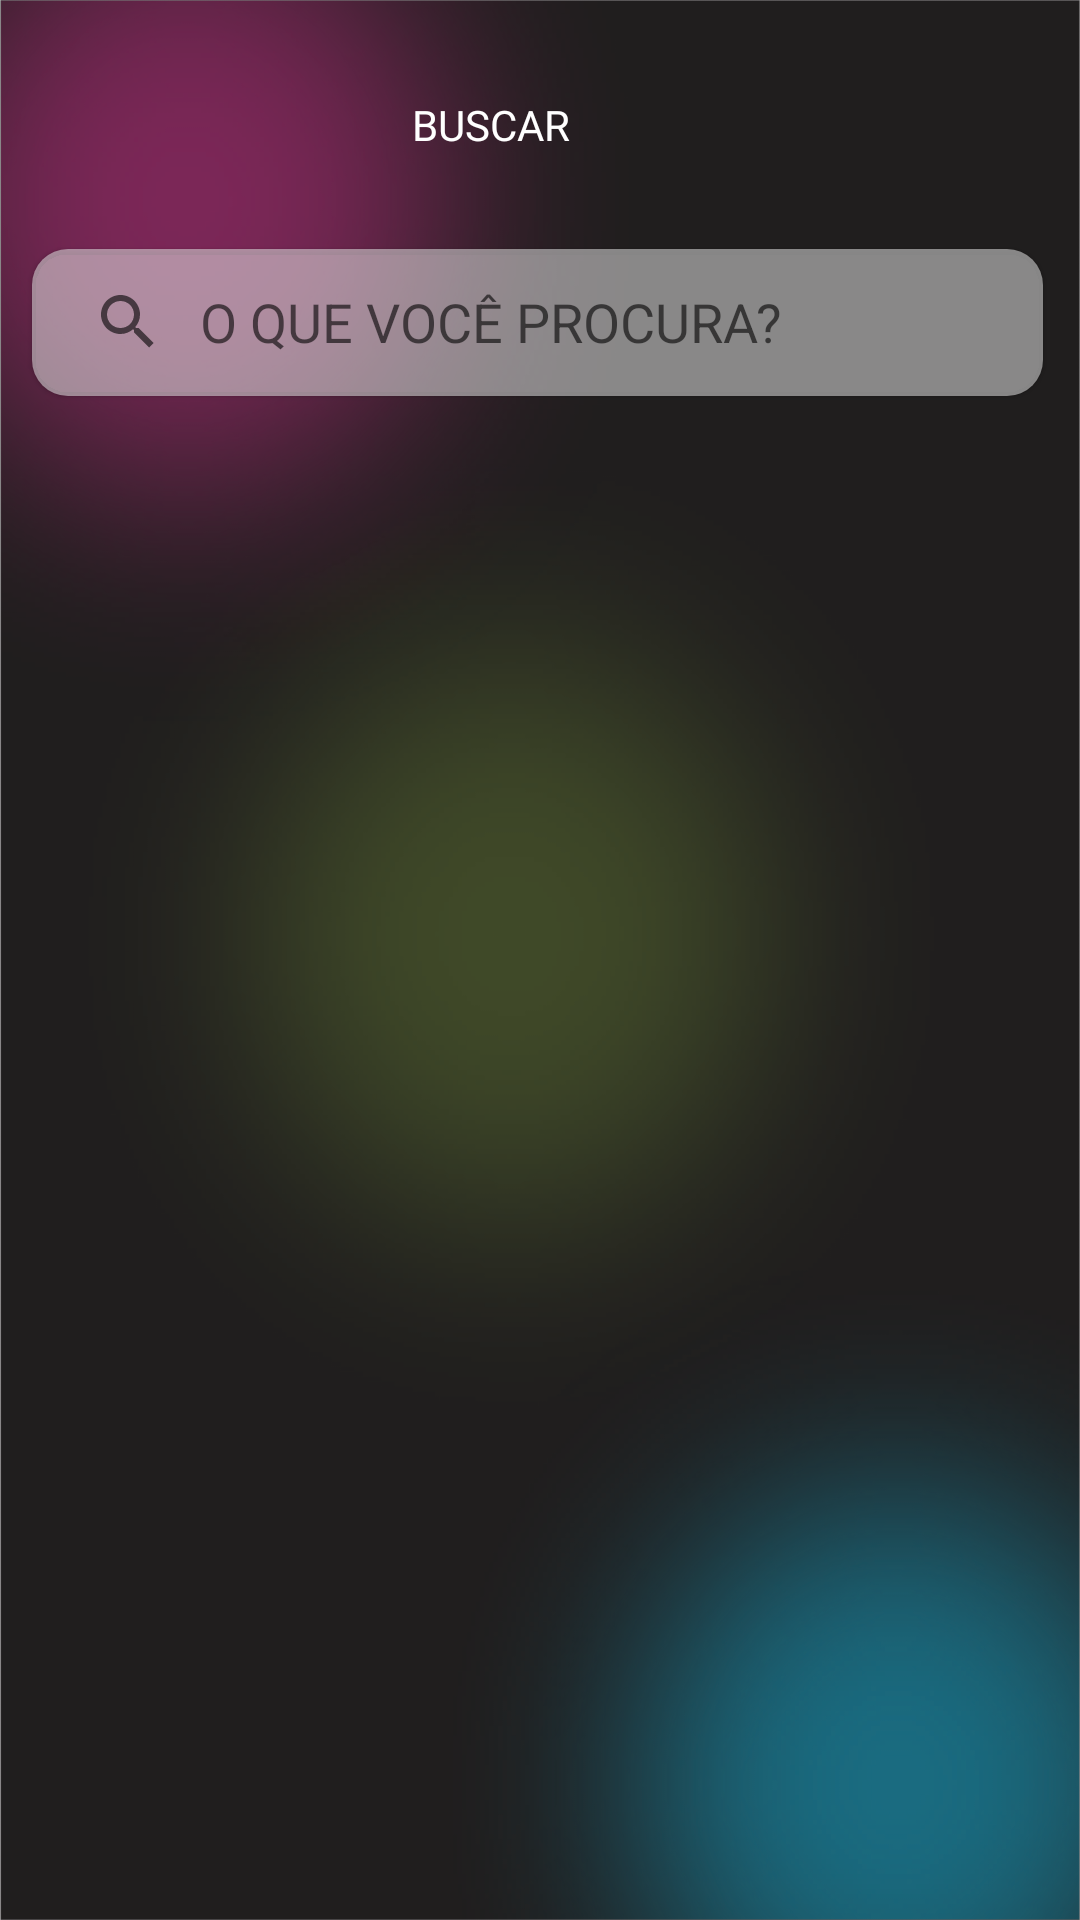

Reconstruct the res/layout file that produces this screen, plus the resources it refers to.
<!-- AndroidManifest.xml: application theme Theme.Dedalos -->
<!-- res/layout/fragment_buscar.xml -->
<?xml version="1.0" encoding="utf-8"?>
<androidx.constraintlayout.widget.ConstraintLayout xmlns:android="http://schemas.android.com/apk/res/android"
    xmlns:app="http://schemas.android.com/apk/res-auto"
    xmlns:tools="http://schemas.android.com/tools"
    android:id="@+id/frameLayout"
    android:layout_width="match_parent"
    android:layout_height="match_parent"
    android:background="@drawable/dedalosfundotodos"
    tools:context=".BuscarFragment">


    <androidx.appcompat.widget.SearchView
        android:id="@+id/search"
        android:layout_width="337dp"
        android:layout_height="49dp"
        android:layout_marginHorizontal="20dp"
        android:layout_marginStart="36dp"
        android:layout_marginTop="32dp"
        android:layout_marginEnd="38dp"
        android:background="@drawable/bg_button_radius_12"
        android:backgroundTint="#86EAEAEA"
        android:elevation="1dp"
        android:showAsAction="collapseActionView|ifRoom"
        app:circularflow_defaultRadius="1dp"
        app:defaultQueryHint="O QUE VOCÊ PROCURA? "
        app:iconifiedByDefault="false"
        app:layout_constraintEnd_toEndOf="parent"
        app:layout_constraintStart_toStartOf="parent"
        app:layout_constraintTop_toBottomOf="@+id/textView6"
        app:queryBackground="@color/transparent"
        app:searchHintIcon="@null"
        app:submitBackground="@null" />

    <TextView
        android:id="@+id/textView6"
        android:layout_width="wrap_content"
        android:layout_height="wrap_content"
        android:layout_marginStart="180dp"
        android:layout_marginTop="32dp"
        android:layout_marginEnd="170dp"
        android:fontFamily="@font/poppins_bold"
        android:text="BUSCAR"
        android:textColor="@color/white"
        app:layout_constraintEnd_toEndOf="parent"
        app:layout_constraintHorizontal_bias="1.0"
        app:layout_constraintStart_toStartOf="parent"
        app:layout_constraintTop_toTopOf="parent" />

    <ImageView
        android:id="@+id/imageView7"
        android:layout_width="351dp"
        android:layout_height="503dp"
        android:layout_marginStart="19dp"
        android:layout_marginTop="17dp"
        android:layout_marginEnd="20dp"
        android:src="@drawable/grupo_35206"
        app:layout_constraintEnd_toEndOf="parent"
        app:layout_constraintStart_toStartOf="parent"
        app:layout_constraintTop_toBottomOf="@+id/search" />

</androidx.constraintlayout.widget.ConstraintLayout>
<!-- resources referenced by this layout -->
<resources>
  <color name="transparent">#00FF5556</color>
  <color name="white">#FFFFFFFF</color>
  <!-- drawable bg_button_radius_12 (drawable) -->
  <?xml version="1.0" encoding="utf-8"?>
  <shape xmlns:android="http://schemas.android.com/apk/res/android">
      <solid android:color="@color/white"/>
      <corners android:radius="0dp"
          android:bottomRightRadius="12dp" android:bottomLeftRadius="12dp"
          android:topLeftRadius="12dp" android:topRightRadius="12dp"/>
  </shape>
  <!-- drawable dedalosfundotodos: png bitmap (drawable, 706007 bytes) -->
  <style name="Theme.Dedalos" parent="Theme.MaterialComponents.DayNight.NoActionBar">
          
          <item name="colorPrimary">@color/purple_500</item>
          <item name="colorPrimaryVariant">@color/purple_700</item>
          <item name="colorOnPrimary">@color/white</item>
          <item name="android:windowNoTitle">true</item>
          <item name="android:windowActionBar">false</item>
  
          
          <item name="colorSecondary">@color/teal_200</item>
          <item name="colorSecondaryVariant">@color/teal_700</item>
          <item name="colorOnSecondary">@color/black</item>
          
          <item name="android:statusBarColor">@android:color/black</item>
          
      </style>
  <color name="purple_500">#FF6200EE</color>
  <color name="purple_700">#FF3700B3</color>
  <color name="teal_200">#FF03DAC5</color>
  <color name="teal_700">#FF018786</color>
  <color name="black">#FF000000</color>
</resources>
